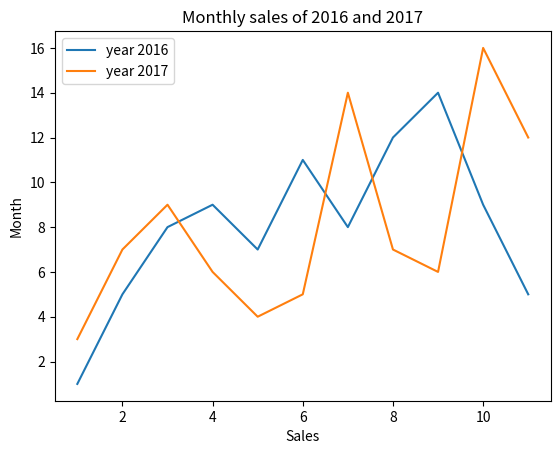

The matplotlib source for this figure:
import matplotlib.pyplot as plt
sales1=[1,5,8,9,7,11,8,12,14,9,5]
sales2=[3,7,9,6,4,5,14,7,6,16,12]
line_chart1=plt.plot(range(1,12),sales1)
line_chart2=plt.plot(range(1,12),sales2)
plt.title('Monthly sales of 2016 and 2017')
plt.xlabel('Sales')
plt.ylabel('Month')
plt.legend(['year 2016','year 2017'],loc=2)
plt.show()
